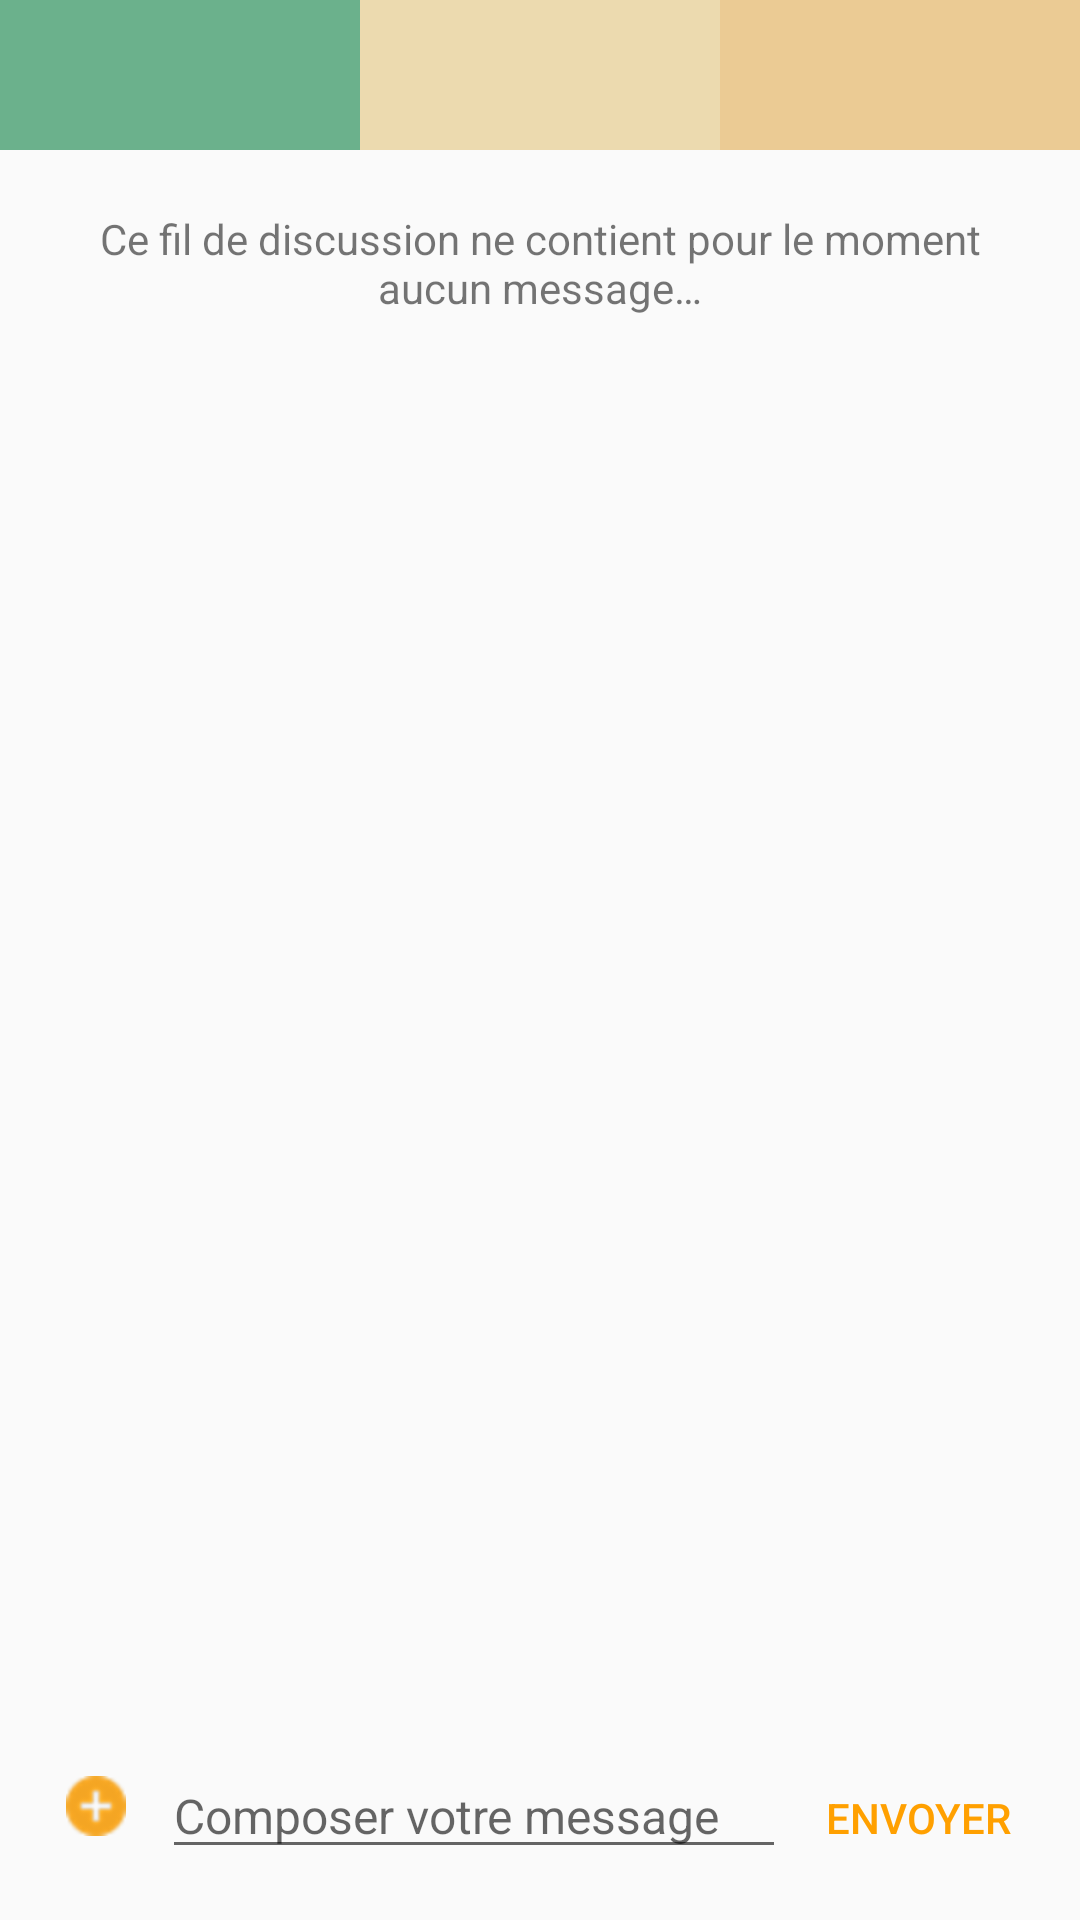

Write the Android layout XML for this screen, with the resource values it uses.
<!-- AndroidManifest.xml: application theme AppTheme -->
<!-- res/layout/activity_mentor_chat.xml -->
<?xml version="1.0" encoding="utf-8"?>
<RelativeLayout
        xmlns:android="http://schemas.android.com/apk/res/android"
        xmlns:tools="http://schemas.android.com/tools"
        android:layout_width="match_parent"
        android:layout_height="match_parent"
        tools:context="com.example.firebaseapp.MentorChatActivity">

    
    <LinearLayout
            android:id="@+id/activity_mentor_chat_buttons_container"
            android:layout_width="match_parent"
            android:layout_height="wrap_content"
            android:gravity="center">

        
        <ImageButton
                android:id="@+id/activity_mentor_chat_android_chat_button"
                android:layout_width="wrap_content"
                android:layout_height="50dip"
                android:layout_weight="1"
                android:background="@color/colorGreen"
                android:src="@drawable/ic_android_white_24dp"
                style="@style/Widget.AppCompat.Button.Borderless"
                android:tag="10"/>

        
        <ImageButton
                android:id="@+id/activity_mentor_chat_firebase_chat_button"
                android:layout_width="wrap_content"
                android:layout_height="50dip"
                android:layout_weight="1"
                android:background="@color/colorSandLight"
                android:src="@drawable/ic_cloud_white_24dp"
                style="@style/Widget.AppCompat.Button.Borderless"
                android:tag="20"/>

        
        <ImageButton
                android:id="@+id/activity_mentor_chat_bug_chat_button"
                android:layout_width="wrap_content"
                android:layout_height="50dip"
                android:layout_weight="1"
                android:background="@color/colorSand"
                android:src="@drawable/ic_bug_report_white_24dp"
                style="@style/Widget.AppCompat.Button.Borderless"
                android:tag="30"/>

    </LinearLayout>


    
    <LinearLayout
            android:id="@+id/activity_mentor_chat_recycler_view_container"
            android:layout_width="match_parent"
            android:layout_height="match_parent"
            android:orientation="vertical"
            android:layout_above="@id/activity_mentor_chat_add_message_container"
            android:layout_below="@id/activity_mentor_chat_buttons_container">

        
        <TextView
                android:id="@+id/activity_mentor_chat_text_view_recycler_view_empty"
                android:layout_width="match_parent"
                android:layout_height="wrap_content"
                android:text="@string/text_view_mentor_chat_error"
                android:textAlignment="center"
                android:layout_margin="@dimen/default_large_margin"/>

        
        <androidx.recyclerview.widget.RecyclerView
                android:id="@+id/activity_mentor_chat_recycler_view"
                android:layout_width="match_parent"
                android:layout_height="match_parent" />

    </LinearLayout>

    
    <ImageView
            android:id="@+id/activity_mentor_chat_image_chosen_preview"
            android:layout_width="50dip"
            android:layout_height="50dip"
            android:layout_margin="@dimen/default_margin"
            android:layout_above="@id/activity_mentor_chat_add_message_container"/>

    
    <LinearLayout
            android:id="@+id/activity_mentor_chat_add_message_container"
            android:layout_width="match_parent"
            android:layout_height="wrap_content"
            android:layout_alignParentBottom="true"
            android:layout_margin="@dimen/default_margin">

        
        <ImageButton
                android:id="@+id/activity_mentor_chat_add_file_button"
                android:layout_width="wrap_content"
                android:layout_height="wrap_content"
                android:adjustViewBounds="true"
                android:src="@drawable/ic_add_circle_black_24px"
                style="@style/Widget.AppCompat.Button.Borderless"/>

        
        <com.google.android.material.textfield.TextInputEditText
                android:id="@+id/activity_mentor_chat_message_edit_text"
                android:layout_width="0dp"
                android:layout_height="wrap_content"
                android:layout_weight="1"
                android:imeOptions="actionDone"
                android:inputType="textMultiLine"
                android:textSize="@dimen/default_text_size"
                android:hint="@string/text_input_title_mentor_chat_activity"/>

        
        <Button
                android:id="@+id/activity_mentor_chat_send_button"
                style="@style/Widget.AppCompat.Button.Borderless.Colored"
                android:layout_width="wrap_content"
                android:layout_height="wrap_content"
                android:text="@string/button_title_mentor_chat_activity" />

    </LinearLayout>

</RelativeLayout>
<!-- resources referenced by this layout -->
<resources>
  <color name="colorGreen">#6BB18C</color>
  <color name="colorSand">#EBCB94</color>
  <color name="colorSandLight">#ECDAAF</color>
  <dimen name="default_large_margin">20dip</dimen>
  <dimen name="default_margin">10dip</dimen>
  <dimen name="default_text_size">16sp</dimen>
  <!-- drawable ic_add_circle_black_24px: png bitmap (drawable-hdpi, 1069 bytes) -->
  <string name="button_title_mentor_chat_activity">ENVOYER</string>
  <string name="text_input_title_mentor_chat_activity">Composer votre message</string>
  <string name="text_view_mentor_chat_error">Ce fil de discussion ne contient pour le moment aucun message…</string>
  <style name="AppTheme" parent="Theme.AppCompat.Light.DarkActionBar">
          
          <item name="colorPrimary">@color/colorPrimary</item>
          <item name="colorPrimaryDark">@color/colorPrimaryDark</item>
          <item name="colorAccent">@color/colorAccent</item>
      </style>
  <color name="colorPrimary">#4CAF50</color>
  <color name="colorPrimaryDark">#388E3C</color>
  <color name="colorAccent">#FFA000</color>
</resources>
